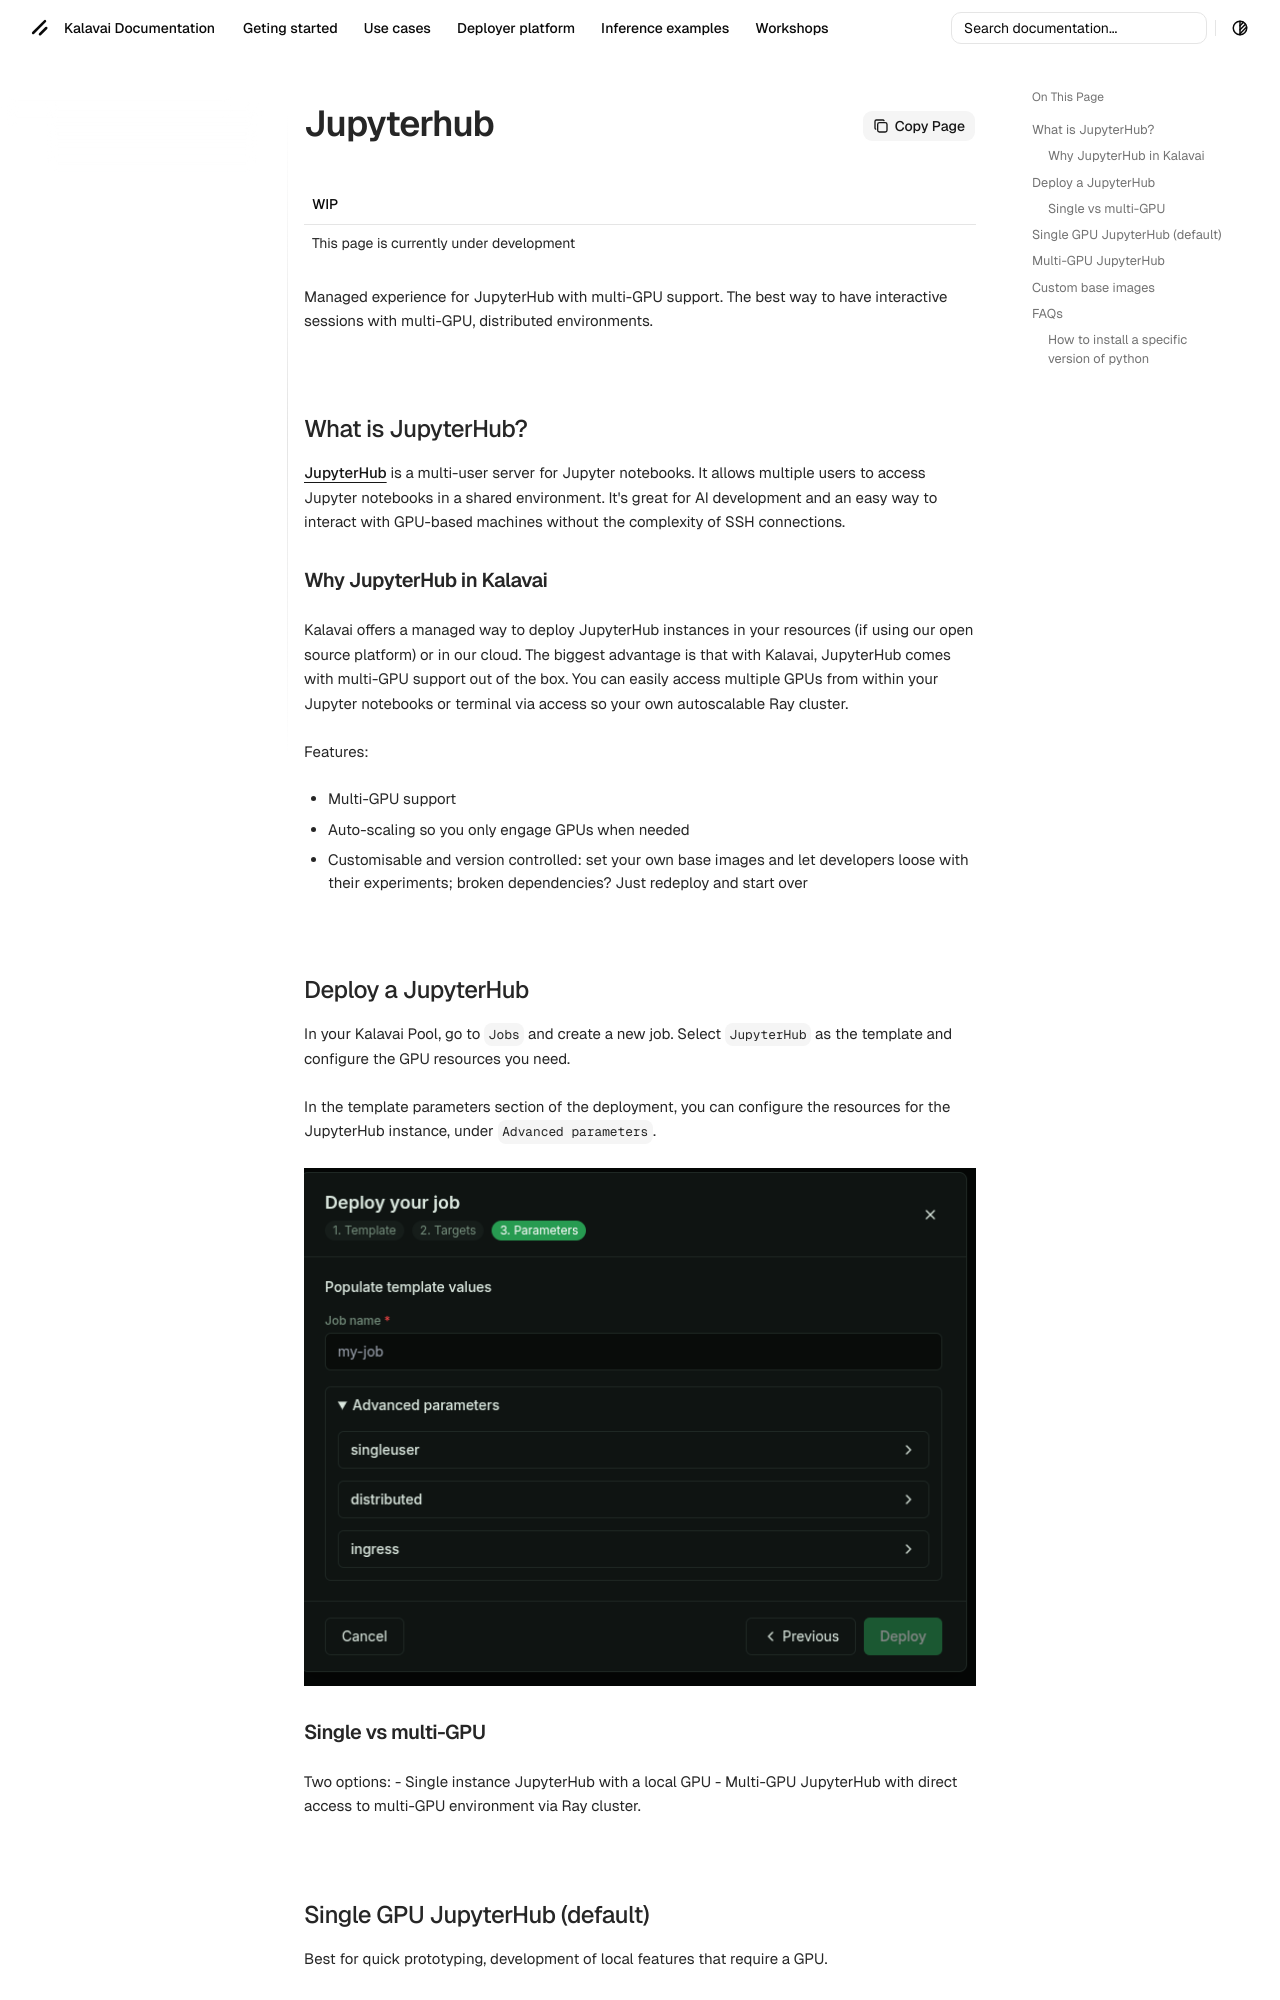

repository: kalavai-net/kalavai-client · page: deployer/jupyterhub/index.html · generator: mkdocs

---
tags:
  - distributed
  - multi GPU
  - jupyterlab
  - jupyterhub
  - notebooks
---

| WIP |
|-----|
| This page is currently under development |

Managed experience for JupyterHub with multi-GPU support. The best way to have interactive sessions with multi-GPU, distributed environments.

## What is JupyterHub?

[JupyterHub](https://jupyter.org/hub) is a multi-user server for Jupyter notebooks. It allows multiple users to access Jupyter notebooks in a shared environment. It's great for AI development and an easy way to interact with GPU-based machines without the complexity of SSH connections.

### Why JupyterHub in Kalavai

Kalavai offers a managed way to deploy JupyterHub instances in your resources (if using our open source platform) or in our cloud. The biggest advantage is that with Kalavai, JupyterHub comes with multi-GPU support out of the box. You can easily access multiple GPUs from within your Jupyter notebooks or terminal via access so your own autoscalable Ray cluster.

Features:

- Multi-GPU support
- Auto-scaling so you only engage GPUs when needed
- Customisable and version controlled: set your own base images and let developers loose with their experiments; broken dependencies? Just redeploy and start over
